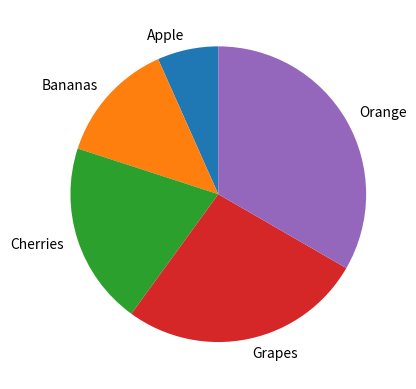

Here is the Python script that generated this plot:
import matplotlib.pyplot as plt
import numpy as np

y = np.array([10,20,30,40,50])
myLabels = ["Apple","Bananas","Cherries","Grapes","Orange"]

plt.pie(y, labels = myLabels, startangle = 90)
plt.show()

